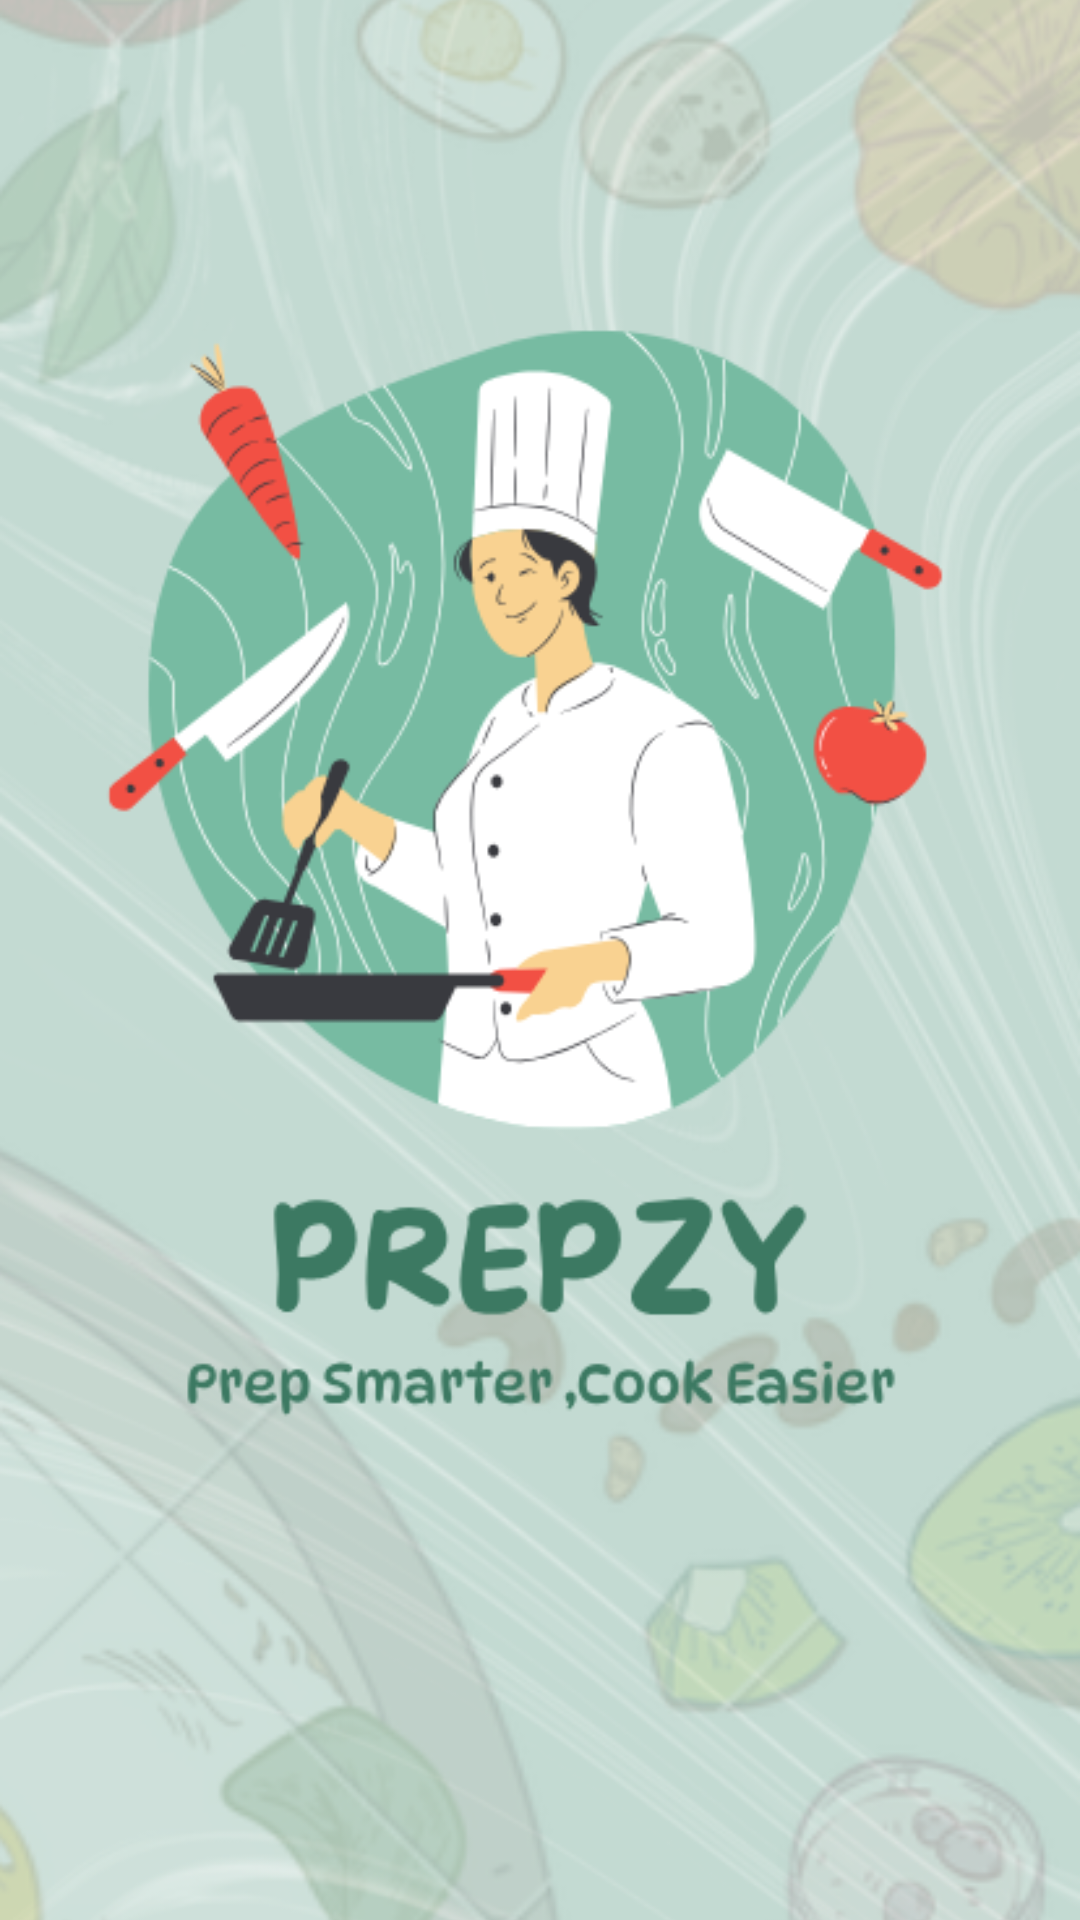

Here is an Android app screen rendered from its layout file. Give the layout XML and the strings, colors and styles it references.
<!-- AndroidManifest.xml: application theme Theme.PREPZY_final -->
<!-- res/layout/activity_splash.xml -->
<?xml version="1.0" encoding="utf-8"?>
<RelativeLayout xmlns:android="http://schemas.android.com/apk/res/android"
    android:layout_width="match_parent"
    android:layout_height="match_parent">

    <ImageView
        android:id="@+id/splashImage"
        android:layout_width="match_parent"
        android:layout_height="match_parent"
        android:scaleType="centerCrop"
        android:src="@drawable/splashbg" />
</RelativeLayout>
<!-- resources referenced by this layout -->
<resources>
  <!-- drawable splashbg: png bitmap (drawable, 265909 bytes) -->
  <style name="Theme.PREPZY_final" parent="Base.Theme.PREPZY_final" />
  <style name="Base.Theme.PREPZY_final" parent="Theme.Material3.DayNight.NoActionBar">
          
          
      </style>
</resources>
